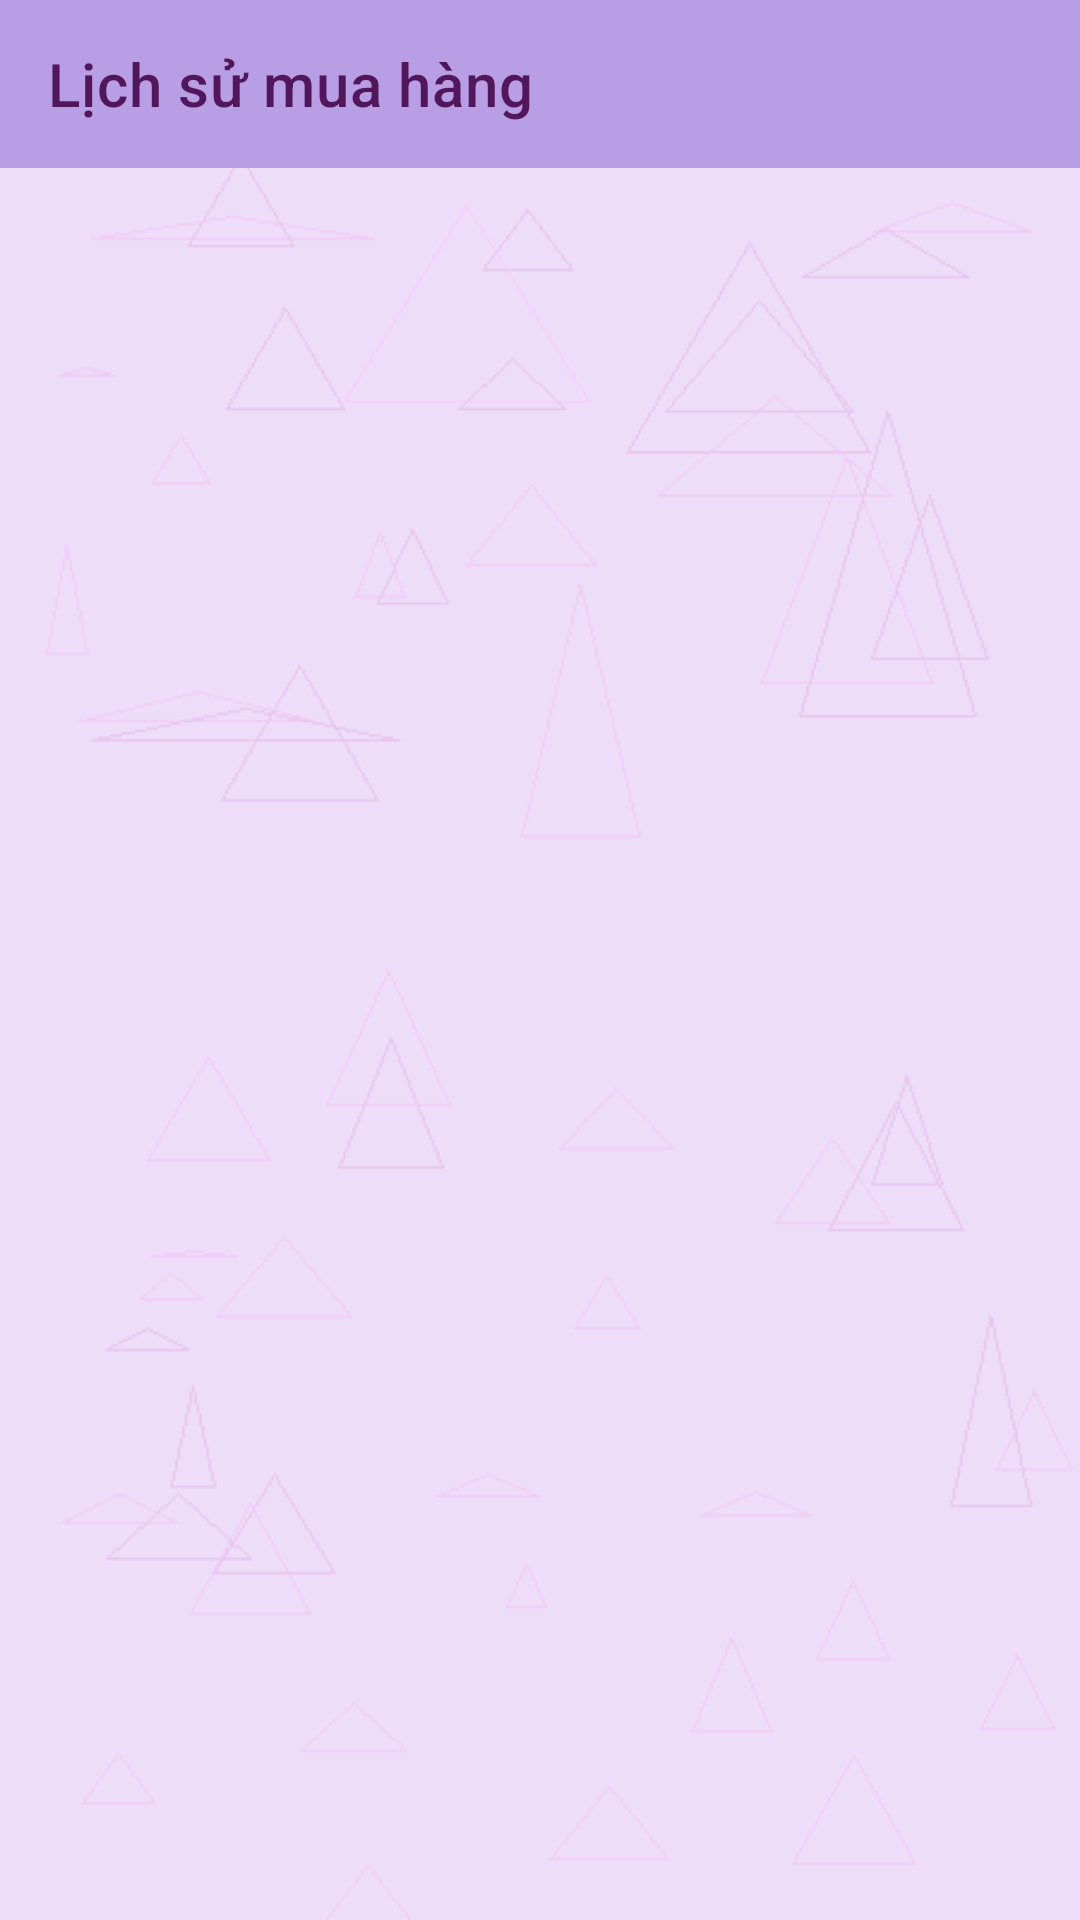

Write the Android layout XML for this screen, with the resource values it uses.
<!-- AndroidManifest.xml: application theme Theme.CKApp -->
<!-- res/layout/activity_xem_don.xml -->
<?xml version="1.0" encoding="utf-8"?>
<androidx.constraintlayout.widget.ConstraintLayout xmlns:android="http://schemas.android.com/apk/res/android"
    xmlns:app="http://schemas.android.com/apk/res-auto"
    xmlns:tools="http://schemas.android.com/tools"
    android:layout_width="match_parent"
    android:layout_height="match_parent"
    tools:context="com.lnkd.ckapp.XemDonActivity"
    android:background="@drawable/logo2">

    <androidx.appcompat.widget.Toolbar
        android:id="@+id/toolbar"
        app:title="Lịch sử mua hàng"
        android:background="#B89EE4"
        app:titleTextColor="#52175A"
        app:layout_constraintTop_toTopOf="parent"
        android:layout_width="match_parent"
        android:layout_height="?attr/actionBarSize">
    </androidx.appcompat.widget.Toolbar>

    <androidx.recyclerview.widget.RecyclerView
        android:id="@+id/recycleview_donhang"
        android:layout_marginTop="10dp"
        android:layout_marginLeft="5dp"
        android:layout_marginRight="5dp"
        app:layout_constraintTop_toBottomOf="@id/toolbar"
        app:layout_constraintBottom_toBottomOf="parent"
        android:layout_width="match_parent"
        android:layout_height="0dp"/>

</androidx.constraintlayout.widget.ConstraintLayout>
<!-- resources referenced by this layout -->
<resources>
  <!-- drawable logo2: png bitmap (drawable, 11843 bytes) -->
  <style name="Theme.CKApp" parent="Theme.MaterialComponents.DayNight.NoActionBar">
          
          <item name="colorPrimary">@color/purple_500</item>
          <item name="colorPrimaryVariant">@color/purple_700</item>
          <item name="colorOnPrimary">@color/white</item>
          
          <item name="colorSecondary">@color/teal_200</item>
          <item name="colorSecondaryVariant">@color/teal_700</item>
          <item name="colorOnSecondary">@color/black</item>
          
          <item name="android:statusBarColor">?attr/colorPrimaryVariant</item>
          
      </style>
  <color name="purple_500">#FF6200EE</color>
  <color name="purple_700">#FF3700B3</color>
  <color name="white">#FFFFFFFF</color>
  <color name="teal_200">#B89EE4</color>
  <color name="teal_700">#FF018786</color>
  <color name="black">#FF000000</color>
</resources>
